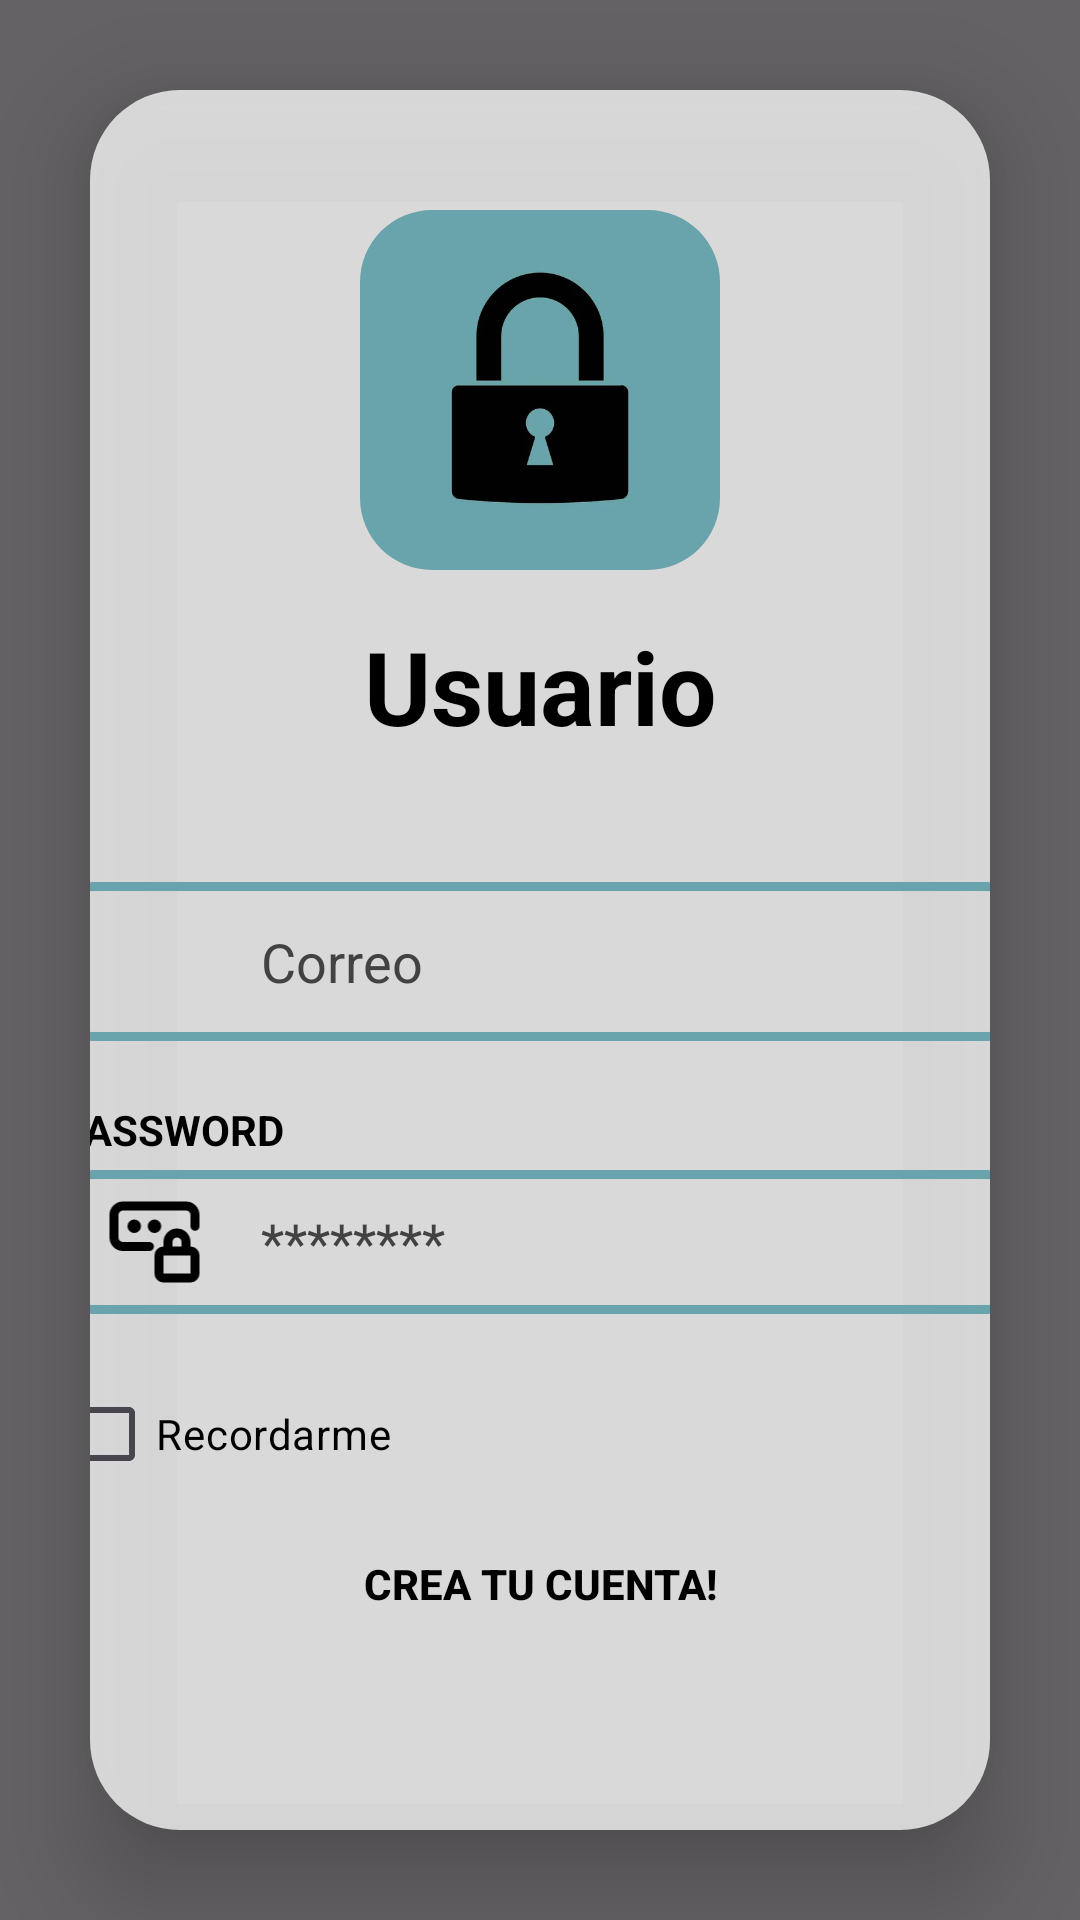

This screen was rendered from an Android layout file. Write that file and the resources it references.
<!-- AndroidManifest.xml: application theme Theme.NewUserInterface -->
<!-- res/layout/activity_login.xml -->
<?xml version="1.0" encoding="utf-8"?>
<FrameLayout
    xmlns:android="http://schemas.android.com/apk/res/android"
    xmlns:tools="http://schemas.android.com/tools"
    xmlns:app="http://schemas.android.com/apk/res-auto"
    android:layout_width="match_parent"
    android:layout_height="match_parent"
    tools:context=".LogInActivity">

    
    <ImageView
        android:layout_width="match_parent"
        android:layout_height="match_parent"
        android:scaleType="centerCrop"
        android:src="@drawable/parqueadero1" />

    <View
        android:layout_width="match_parent"
        android:layout_height="match_parent"
        android:background="#99000000" />

    
    <androidx.appcompat.widget.LinearLayoutCompat
        android:layout_width="match_parent"
        android:layout_height="match_parent"
        android:gravity="center"
        android:orientation="vertical"
        android:id="@+id/main">

        <androidx.cardview.widget.CardView
            android:layout_width="wrap_content"
            android:layout_height="wrap_content"
            android:layout_margin="30dp"
            android:layout_gravity="center"
            android:background="@drawable/custon_edit_text"
            app:cardCornerRadius="30dp"
            app:cardElevation="20dp"
            app:cardBackgroundColor="#33FFFFFF">

            <LinearLayout
                android:layout_width="400dp"
                android:layout_height="wrap_content"
                android:orientation="vertical"
                android:padding="40dp"
                android:layout_gravity="center_horizontal"
                android:gravity="center_horizontal"
                android:background="#B3FFFFFF">

                
                <com.google.android.material.imageview.ShapeableImageView
                    android:id="@+id/logoImage"
                    android:layout_width="120dp"
                    android:layout_height="120dp"
                    android:layout_gravity="center"
                    android:layout_marginBottom="16dp"
                    android:src="@drawable/look"
                    android:scaleType="centerCrop"
                    android:contentDescription="@string/app_logo"
                    app:shapeAppearanceOverlay="@style/CircularImageViewStyle" />

                
                <TextView
                    android:id="@+id/textView"
                    android:layout_width="match_parent"
                    android:layout_height="48dp"
                    android:text="Usuario"
                    android:textAlignment="center"
                    android:textColor="@color/black"
                    android:textSize="34sp"
                    android:textStyle="bold" />

                
                <LinearLayout
                    android:layout_width="match_parent"
                    android:layout_height="wrap_content"
                    android:orientation="vertical"
                    android:layout_marginTop="40dp">

                    <LinearLayout
                        android:layout_width="match_parent"
                        android:layout_height="53dp"
                        android:orientation="horizontal"
                        android:background="@drawable/custon_edit_text"
                        android:gravity="center_vertical"
                        android:paddingStart="8dp"
                        android:paddingEnd="8dp">

                        <ImageView
                            android:layout_width="47dp"
                            android:layout_height="33dp"
                            android:contentDescription="mail"
                            android:src="@drawable/personal_mail" />

                        <EditText
                            android:id="@+id/usernameEdT"
                            android:layout_width="0dp"
                            android:layout_height="match_parent"
                            android:layout_weight="1"
                            android:layout_marginStart="12dp"
                            android:hint="Correo"
                            android:inputType="textEmailAddress"
                            android:textColor="@color/black"
                            android:textColorHint="@color/cardview_dark_background"
                            android:background="@android:color/transparent" />
                    </LinearLayout>

                </LinearLayout>

                <LinearLayout
                    android:layout_width="match_parent"
                    android:layout_height="wrap_content"
                    android:orientation="vertical"
                    android:layout_marginTop="20dp">

                    <TextView
                        android:layout_width="wrap_content"
                        android:layout_height="wrap_content"
                        android:text="PASSWORD"
                        android:textColor="@android:color/black"
                        android:textStyle="bold"
                        android:textSize="14sp"
                        android:layout_marginBottom="4dp" />

                    <LinearLayout
                        android:layout_width="match_parent"
                        android:layout_height="48dp"
                        android:orientation="horizontal"
                        android:background="@drawable/custon_edit_text"
                        android:gravity="center_vertical"
                        android:paddingStart="8dp"
                        android:paddingEnd="8dp">

                        <ImageView
                            android:layout_width="47dp"
                            android:layout_height="36dp"
                            android:contentDescription="password icon"
                            android:src="@drawable/password_2_svgrepo_com" />

                        <EditText
                            android:id="@+id/passwordEdT"
                            android:layout_width="0dp"
                            android:layout_height="match_parent"
                            android:layout_weight="1"
                            android:layout_marginStart="12dp"
                            android:hint="@string/pass"
                            android:inputType="textPassword"
                            android:textColor="@color/black"
                            android:textColorHint="@color/cardview_dark_background"
                            android:background="@android:color/transparent"
                            tools:ignore="Autofill" />
                    </LinearLayout>
                </LinearLayout>


                
                <CheckBox
                    android:id="@+id/checkboxRemember"
                    android:layout_width="wrap_content"
                    android:layout_height="48dp"
                    android:text="Recordarme"
                    android:textColor="@android:color/black"
                    android:layout_gravity="left"
                    android:layout_marginTop="16dp" />


                
                <Button
                    android:id="@+id/btnSingUp"
                    android:layout_width="match_parent"
                    android:layout_height="48dp"
                    android:layout_marginTop="2dp"
                    android:background="@android:color/transparent"
                    android:text="Crea tu cuenta!"
                    android:textColor="@color/black"
                    android:textSize="14dp"
                    android:textStyle="bold" />

                
                <Button
                    android:id="@+id/btnSingIn"
                    android:layout_width="306dp"
                    android:layout_height="48dp"
                    android:layout_marginTop="30dp"
                    android:backgroundTint="@color/blue3"
                    android:text="Entrar"
                    android:textSize="22sp"
                    app:cornerRadius="10dp" />


            </LinearLayout>
        </androidx.cardview.widget.CardView>
    </androidx.appcompat.widget.LinearLayoutCompat>
</FrameLayout>
<!-- resources referenced by this layout -->
<resources>
  <color name="black">#FF000000</color>
  <color name="blue3">#69A3AB</color>
  <!-- drawable custon_edit_text (drawable) -->
  <?xml version="1.0" encoding="utf-8"?>
  <shape  xmlns:android="http://schemas.android.com/apk/res/android"
      android:shape= "rectangle">
      <stroke
          android:width="3dp"
          android:color="@color/blue3"
          />
      <corners
          android:radius="10dp"/>
  </shape>
  <!-- drawable look: jpg bitmap (drawable, 3716 bytes) -->
  <!-- drawable password_2_svgrepo_com (drawable) -->
  <vector xmlns:android="http://schemas.android.com/apk/res/android"
      android:width="800dp"
      android:height="800dp"
      android:viewportWidth="24"
      android:viewportHeight="24">
    <path
        android:pathData="M21,8.5V6C21,4.895 20.105,4 19,4H5C3.895,4 3,4.895 3,6V11C3,12.105 3.895,13 5,13H10.875M19,14V12C19,10.895 18.105,10 17,10C15.895,10 15,10.895 15,12V14M14,20H20C20.552,20 21,19.552 21,19V15C21,14.448 20.552,14 20,14H14C13.448,14 13,14.448 13,15V19C13,19.552 13.448,20 14,20Z"
        android:strokeLineJoin="round"
        android:strokeWidth="2"
        android:fillColor="#00000000"
        android:strokeColor="#000000"
        android:strokeLineCap="round"/>
    <path
        android:pathData="M7.5,8.5m-1.5,0a1.5,1.5 0,1 1,3 0a1.5,1.5 0,1 1,-3 0"
        android:fillColor="#000000"/>
    <path
        android:pathData="M12,8.5m-1.5,0a1.5,1.5 0,1 1,3 0a1.5,1.5 0,1 1,-3 0"
        android:fillColor="#000000"/>
  </vector>
  <string name="app_logo">Logo del parqueadero</string>
  <string name="pass">********</string>
  <style name="CircularImageViewStyle" parent="">
          <item name="cornerFamily">rounded</item>
          <item name="cornerSize">20%</item>
      </style>
  <style name="Theme.NewUserInterface" parent="Base.Theme.NewUserInterface" />
  <style name="Base.Theme.NewUserInterface" parent="Theme.Material3.DayNight.NoActionBar">
          
          
      </style>
</resources>
